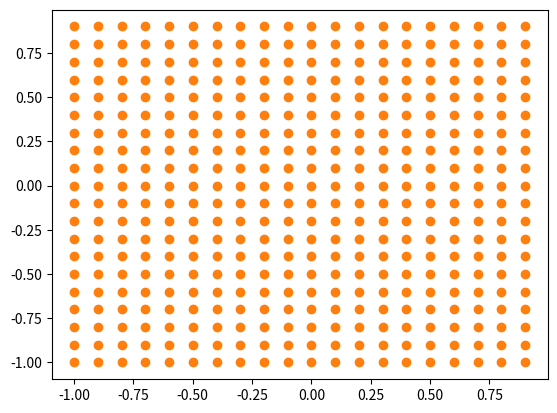

Generate this figure with matplotlib:
#ニューラルネットワーク(分類)

import numpy as np
import matplotlib.pyplot as plt

#x,y座標
X = np.arange(-1.0,1.0,0.1)
Y = np.arange(-1.0,1.0,0.1)

#重み
w_im = np.array([[1.0,2.0],[2.0,3.0]])
w_mo = np.array([[-1.0,1.0],[1.0, -1.0]])

#バイアス
b_im = np.array([3.0,-3.0])
b_mo = np.array([0.4,0.1])

#中間層
def middle_layer(x,w,b):
    u = np.dot(x,w) + b
    #シグモイド関数
    return 1/(1+np.exp(-u))

#出力層
def output_layer(x,w,b):
    u = np.dot(x,w) + b
    #ソフトマックス関数
    return np.exp(u)/np.sum(np.exp(u))

#分類結果を格納するリスト
x_1 = []
y_1 = []
x_2 = []
y_2 = []

#グリッドの各マスでニューラルネットワークの演算
for i in range(20):
    for j in range(20):

        #順伝播
        #入力層
        inp = np.array([X[i],Y[j]])
        #中間層
        mid = middle_layer(inp, w_im, b_im)
        #出力層
        out = output_layer(mid, w_mo, b_mo)

        #確率の大小を比較し、分類する
        if out[0] > out[1]:
            x_1.append(X[i])
            y_1.append(Y[j])
        else:
            x_2.append(X[i])
            y_2.append(Y[j])

#散布図の表示
plt.scatter(x_1, y_1, marker="+")
plt.scatter(x_2, y_2, marker="o")
plt.show()
